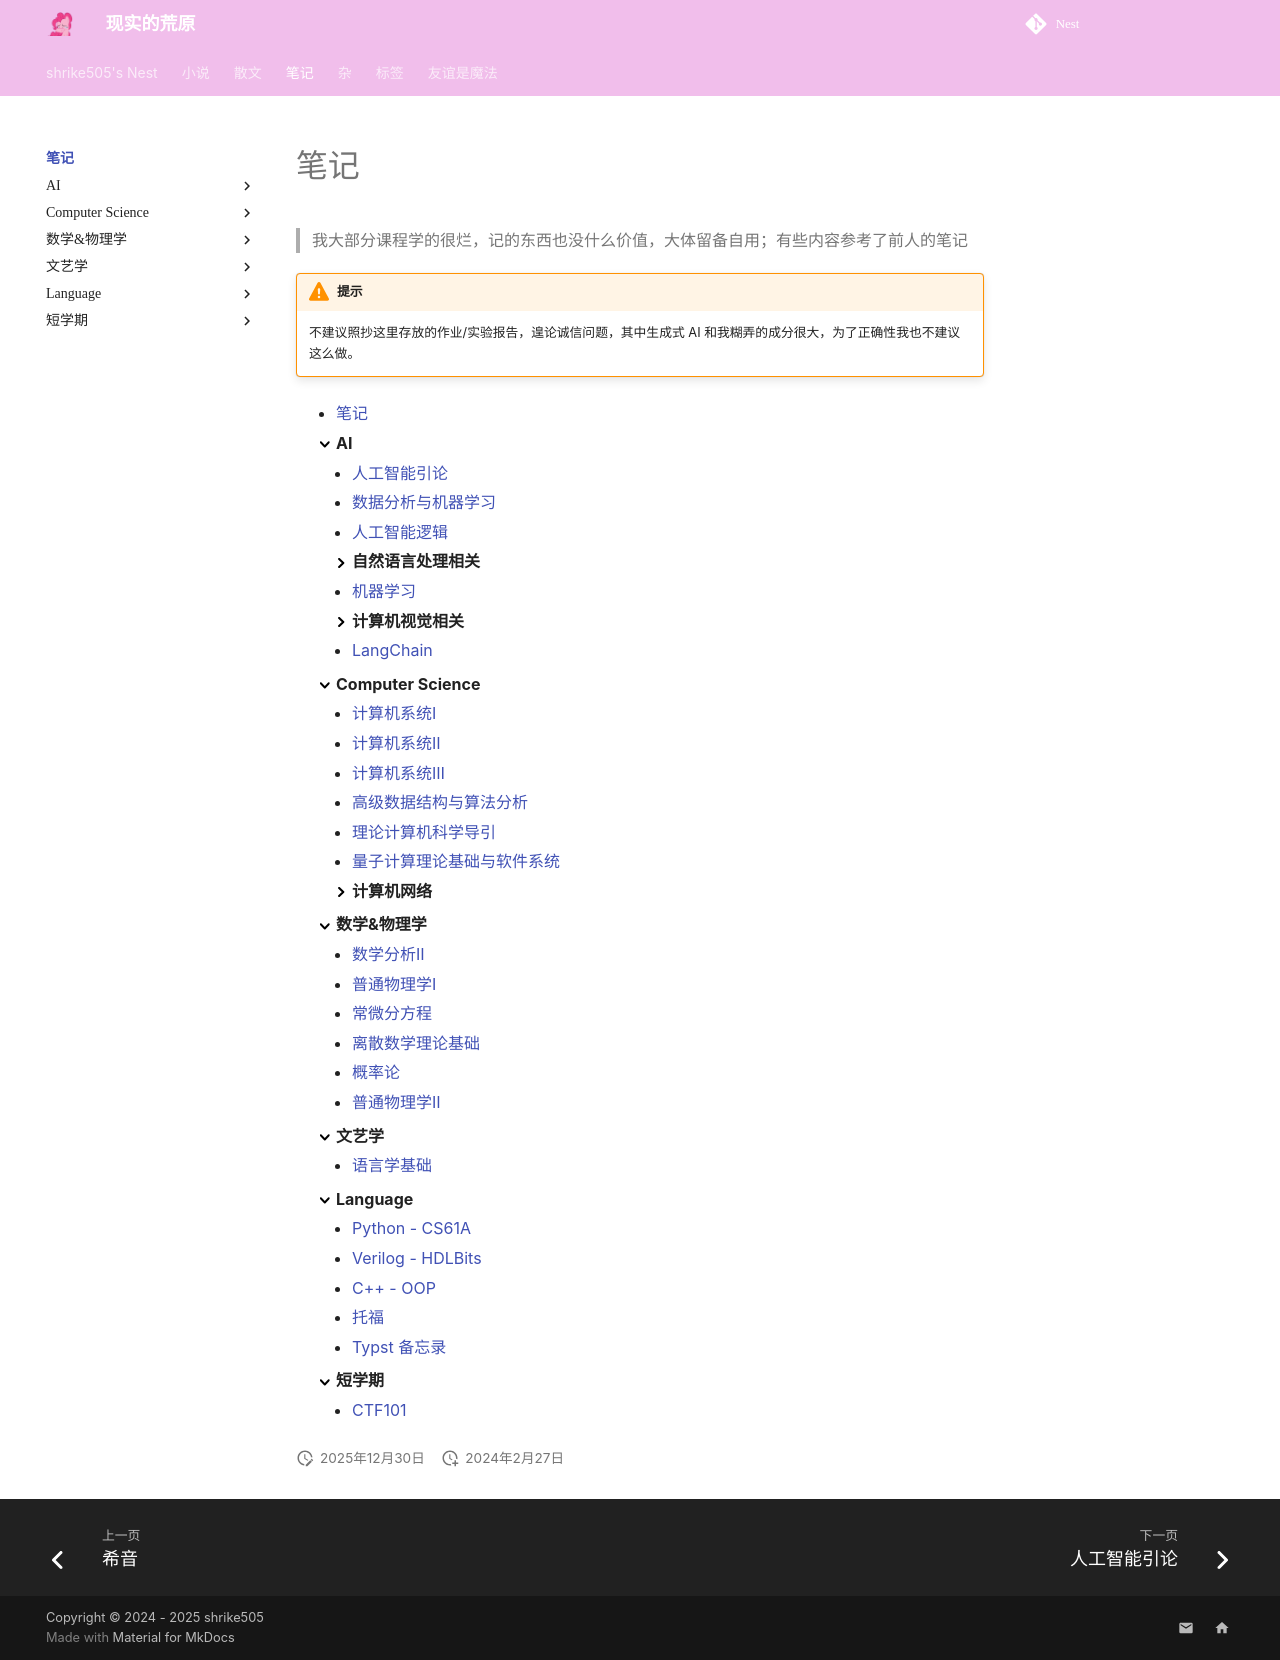

repository: shrike-505/Nest · page: notes/index.html · generator: mkdocs

---
nostatistics: true
---

# 笔记

> 我大部分课程学的很烂，记的东西也没什么价值，大体留备自用；有些内容参考了前人的笔记  

!!! warning "提示"
    不建议照抄这里存放的作业/实验报告，遑论诚信问题，其中生成式 AI 和我糊弄的成分很大，为了正确性我也不建议这么做。

{{ pagetree(subtree) }}
